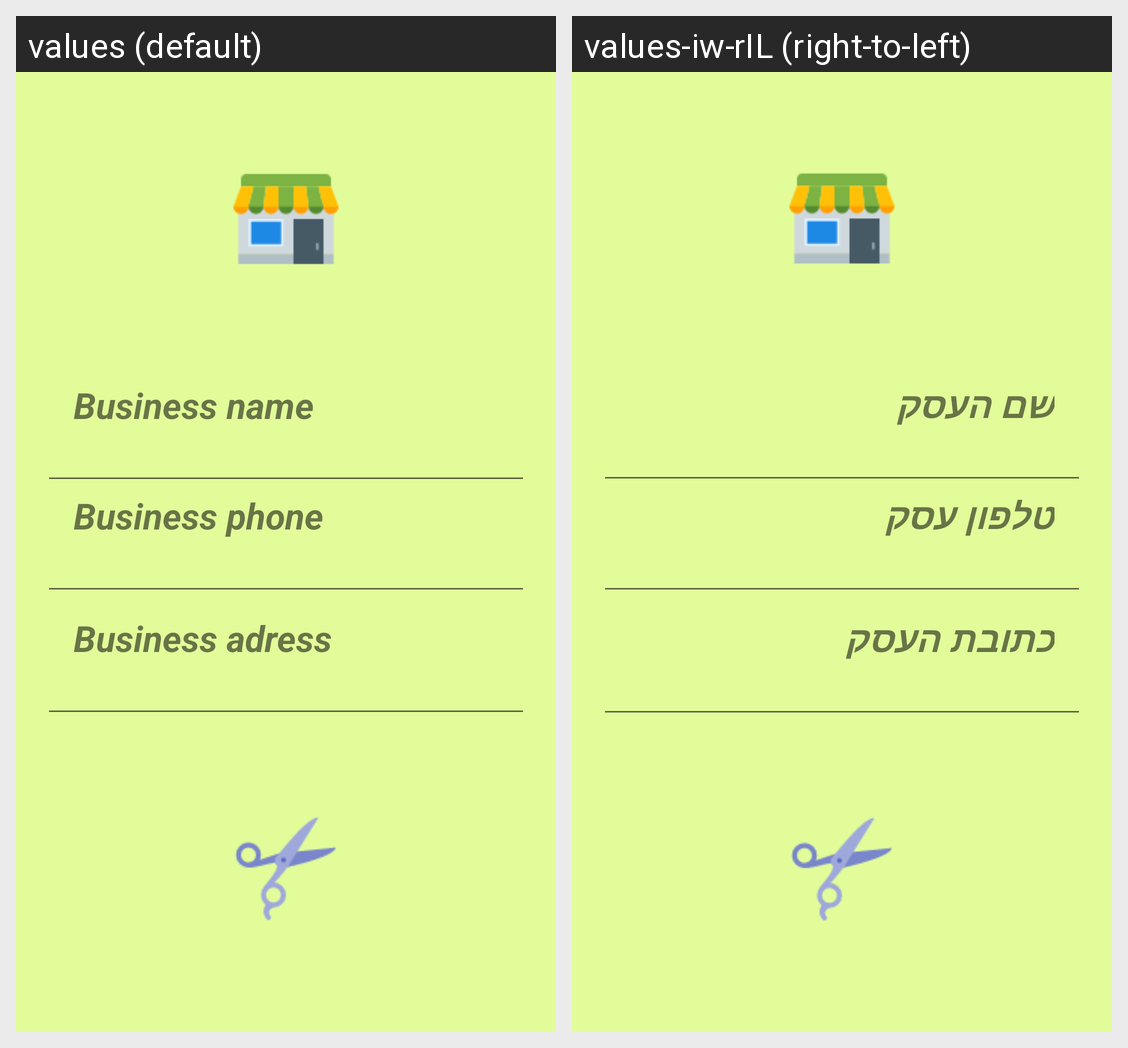

The Android screen above is rendered under two locales of the same app. Produce the string resources it draws, with the default and per-locale values.
Android screen res/layout/activity_barbershop.xml rendered under 2 locales, left to right: values (default), values-iw-rIL (right-to-left). Device: Nexus 5 (rendered at 1080×1920; each locale shown at half size, 540×960, under a caption strip naming it); theme AppTheme.
Strings drawn on this screen, with the default value and each locale's value (text and hints the layout hard-codes, and strings that could not be matched under every locale, appear in the picture but are not listed):

businessName
  values: Business name
  values-iw-rIL: שם העסק

businessPhone
  values: Business phone
  values-iw-rIL: טלפון עסק

businessAddress
  values: Business adress
  values-iw-rIL: כתובת העסק
